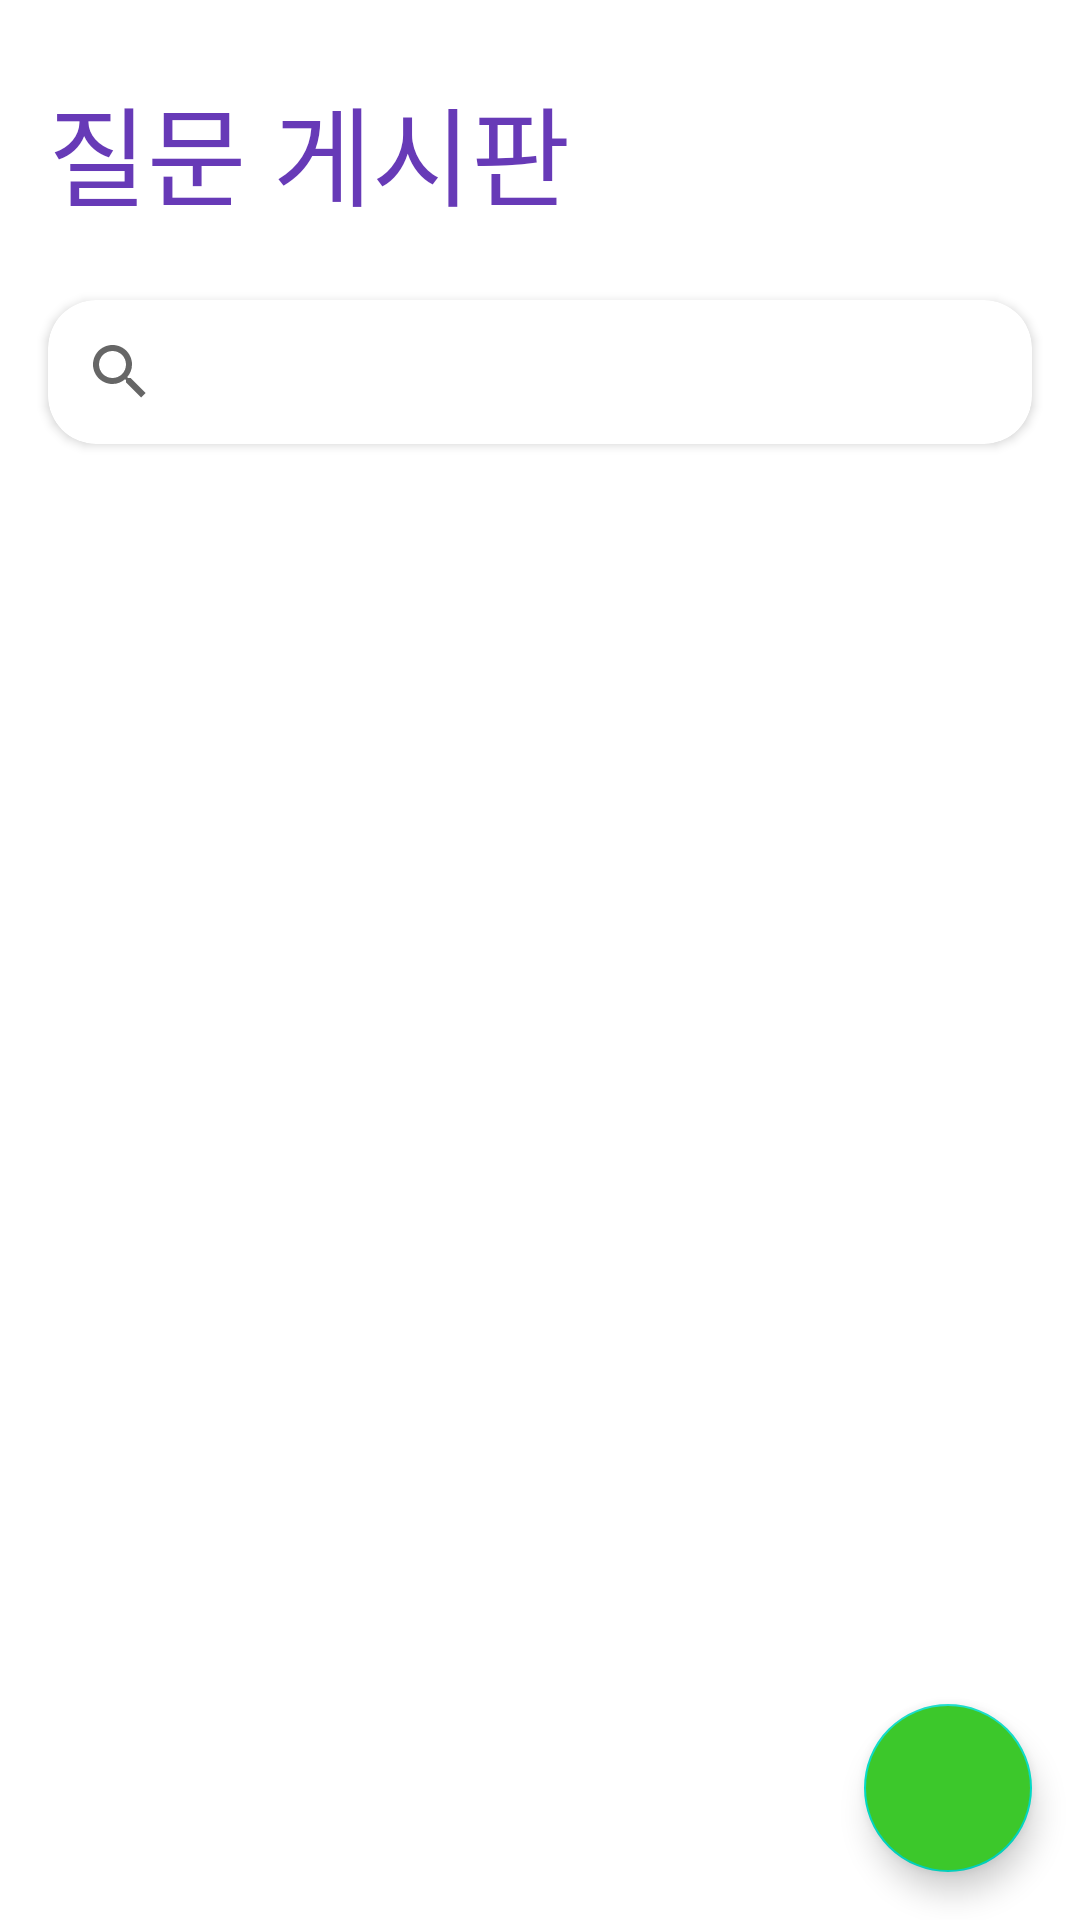

The Android layout XML behind this screen, and the referenced resources:
<!-- AndroidManifest.xml: application theme Theme.Cancer_Prevention -->
<!-- res/layout/fragment_question__community.xml -->
<?xml version="1.0" encoding="utf-8"?>
<RelativeLayout xmlns:android="http://schemas.android.com/apk/res/android"
    xmlns:tools="http://schemas.android.com/tools"
    android:layout_width="match_parent"
    android:layout_height="match_parent"
    xmlns:app="http://schemas.android.com/apk/res-auto"
    android:orientation="vertical"
    android:id="@+id/Community_drawrlayout"
    android:background="@drawable/test_back">

    <ScrollView
        android:layout_width="match_parent"
        android:layout_height="match_parent">

        <RelativeLayout
            android:layout_width="match_parent"
            android:layout_height="match_parent">
            <TextView
                android:id="@+id/title"
                android:layout_width="match_parent"
                android:layout_height="wrap_content"
                android:layout_marginLeft="16sp"
                android:layout_marginTop="24sp"
                android:fontFamily="@font/jua"
                android:text="질문 게시판"
                android:textColor="#673AB7"
                android:textSize="36sp"></TextView>


            <androidx.cardview.widget.CardView
                android:layout_width="match_parent"
                android:layout_height="wrap_content"
                android:layout_marginTop="100sp"
                android:layout_marginLeft="16sp"
                android:layout_marginRight="16sp"
                app:cardCornerRadius="16sp">

                <androidx.appcompat.widget.SearchView
                    android:id="@+id/Community_Searchview"
                    android:layout_width="match_parent"
                    android:layout_height="wrap_content"

                    >
                </androidx.appcompat.widget.SearchView>


            </androidx.cardview.widget.CardView>


            <androidx.recyclerview.widget.RecyclerView
                android:id="@+id/rv_list"
                android:layout_width="match_parent"
                android:layout_height="match_parent"
                android:layout_marginTop="180sp"
                android:overScrollMode="never" />



        </RelativeLayout>

    </ScrollView>

    <com.google.android.material.floatingactionbutton.FloatingActionButton
        android:id="@+id/btn_write"
        android:layout_width="wrap_content"
        android:layout_height="wrap_content"
        android:layout_alignParentEnd="true"
        android:layout_alignParentRight="true"
        android:layout_alignParentBottom="true"
        android:layout_marginStart="16dp"
        android:layout_marginTop="16dp"
        android:layout_marginEnd="16dp"
        android:layout_marginBottom="16dp"
        android:background="#000000"
        android:backgroundTint="#3CC82B"
        android:src="@drawable/ic_baseline_upload_24">
    </com.google.android.material.floatingactionbutton.FloatingActionButton>



</RelativeLayout>
<!-- resources referenced by this layout -->
<resources>
  <style name="Theme.Cancer_Prevention" parent="Theme.MaterialComponents.Light.NoActionBar">
          
          <item name="colorPrimary">@color/purple_500</item>
          <item name="colorPrimaryVariant">@color/purple_700</item>
          <item name="colorOnPrimary">@color/white</item>
          
          <item name="colorSecondary">@color/teal_200</item>
          <item name="colorSecondaryVariant">@color/teal_700</item>
          <item name="colorOnSecondary">@color/black</item>
          
          <item name="android:statusBarColor" tools:targetApi="l">?attr/colorPrimaryVariant</item>
          
          <item name="bottomSheetDialogTheme">@style/AppBottomSheetDialogTheme</item>
  
      </style>
  <style name="AppBottomSheetDialogTheme" parent="Theme.Design.Light.BottomSheetDialog">
          <item name="bottomSheetStyle">@style/AppModalStyle</item>
      </style>
  <style name="AppModalStyle" parent="Widget.Design.BottomSheet.Modal">
          <item name="android:background">@drawable/bottom_sheet_border
          </item>
      </style>
  <!-- drawable bottom_sheet_border (drawable-v24) -->
  <?xml version="1.0" encoding="utf-8"?>
  <shape xmlns:android="http://schemas.android.com/apk/res/android"
      android:shape="rectangle">
      <solid android:color="#FAFAFA">
      </solid>
      <corners
          android:topLeftRadius="50dp"
          android:topRightRadius="50dp"
          ></corners>
  </shape>
  <!-- not gathered from this repository: default colours our renderer supplied (Android Studio template values) -->
  <color name="purple_500">#FF6200EE</color>
  <color name="purple_700">#FF3700B3</color>
  <color name="teal_200">#FF03DAC5</color>
  <color name="teal_700">#FF018786</color>
  <color name="black">#FF000000</color>
  <color name="white">#FFFFFFFF</color>
</resources>
